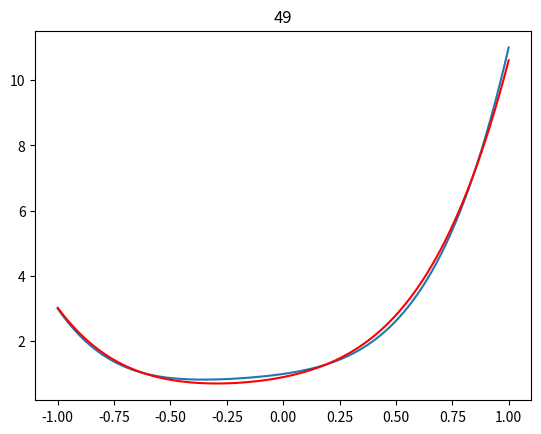

Reproduce this figure in Python.
import numpy as np
import matplotlib.pyplot as plt

# 收集数据，载入数据
def get_data():
    x = np.linspace(-1, 1, 100)
    y = 4*x**4 + 3*x**3 + 2*x**2 + 1*x + 1
    return x, y
    
# 创建模型，假设函数形式
def f(x):
    global W
    return W[0] * x**4 + W[1] * x**3 + W[2] * x**2 + W[3] * x + W[4]
    
# 赋初始值
W = np.ones(5)

# 计算误差
def loss(y, y_h):
    return np.sum((y - y_h)**2)
    
# 计算梯度
def gradient(x, y, y_h):
    grad = np.zeros(5)
    grad[0] = np.sum(-2 * x**4 * (y - y_h))
    grad[1] = np.sum(-2 * x**3 * (y - y_h))
    grad[2] = np.sum(-2 * x**2 * (y - y_h))  
    grad[3] = np.sum(-2 * x * (y - y_h))
    grad[4] = np.sum(-2 * (y - y_h))
    return grad

# 循环迭代
def train(x, y, lr, epochs):
    w_list = []
    loss_list = []
    for epoch in range(epochs):
        y_h = f(x)
        global W
        loss_value = loss(y, y_h)
        grad = gradient(x, y, y_h)
        W = W - lr * grad # 更新参数
        w_list.append(W)
        loss_list.append(loss_value)
    return w_list, loss_list

if __name__ == '__main__':
    x, y = get_data()
    lr = 0.005
    epochs = 50
    w_list, loss_list = train(x, y, lr, epochs)
    print(W)

    plt.plot(loss_list)
    plt.show()

    for i, w in enumerate(w_list):
        W = w
        y_h = f(x)
        plt.cla()
        plt.plot(x, y)
        plt.plot(x, y_h, 'r')
        plt.title(f"{i}")
        plt.draw()
        plt.pause(0.1)